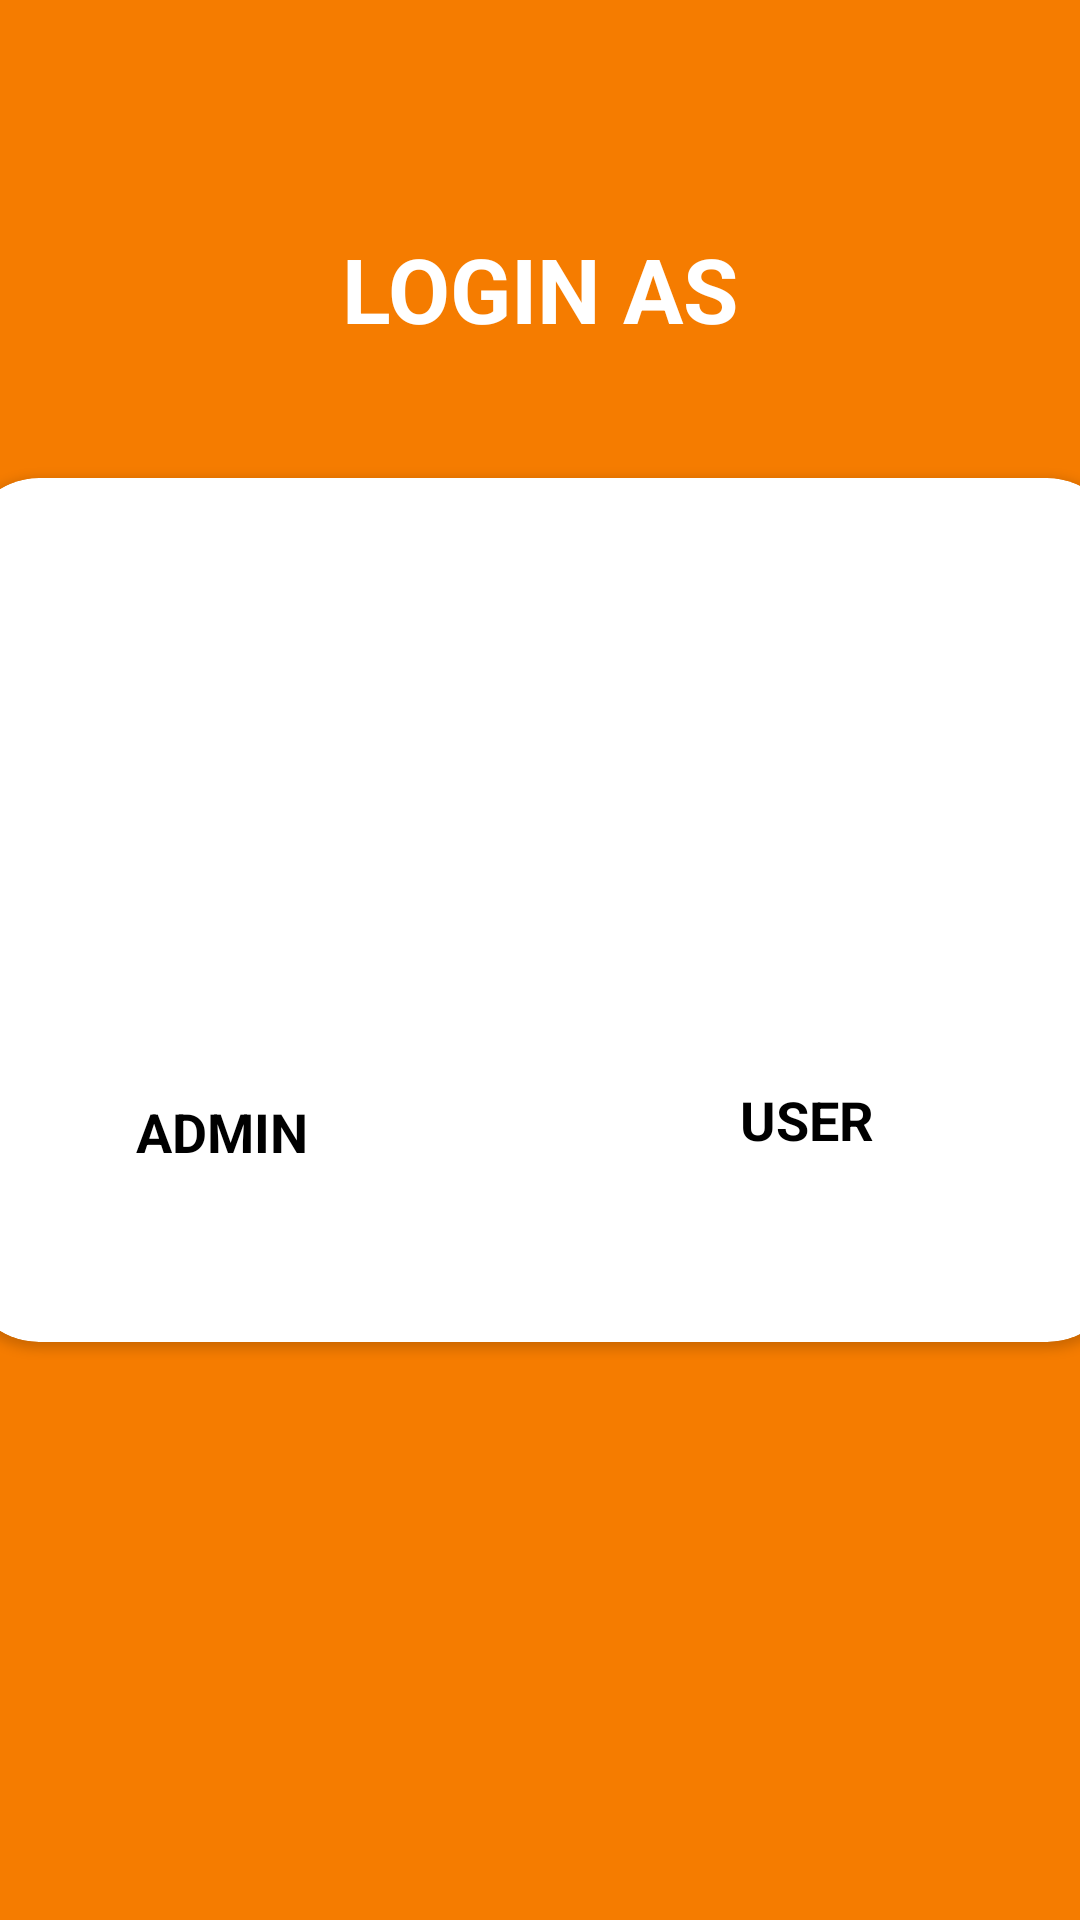

Android layout source for this screen:
<!-- AndroidManifest.xml: application theme Theme.ProjectUAS -->
<!-- res/layout/activity_main.xml -->
<?xml version="1.0" encoding="utf-8"?>
<androidx.constraintlayout.widget.ConstraintLayout
        xmlns:android="http://schemas.android.com/apk/res/android"
        xmlns:tools="http://schemas.android.com/tools"
        xmlns:app="http://schemas.android.com/apk/res-auto"
        android:layout_width="match_parent"
        android:layout_height="match_parent"
        android:background="@color/primary_dark"
        tools:context=".MainActivity">
    <TextView
            android:text="@string/text_login"
            android:layout_width="180dp"
            android:textAlignment="center"
            android:textStyle="bold"
            android:textColor="@color/white"
            android:textSize="30sp"
            android:layout_height="34dp"
            android:id="@+id/textView2"
            app:layout_constraintTop_toTopOf="parent" android:layout_marginTop="76dp"
            app:layout_constraintEnd_toEndOf="parent" app:layout_constraintStart_toStartOf="parent"/>
    <androidx.cardview.widget.CardView
            android:layout_width="386dp"
            android:layout_height="288dp"
            app:cardCornerRadius="25dp"
            app:layout_constraintEnd_toEndOf="parent"
            app:layout_constraintStart_toStartOf="parent"
            app:layout_constraintHorizontal_bias="0.48"
            app:layout_constraintTop_toBottomOf="@+id/textView2" android:layout_marginTop="44dp"
            app:layout_constraintBottom_toBottomOf="parent" app:layout_constraintVertical_bias="0.027">

        <androidx.constraintlayout.widget.ConstraintLayout
                android:layout_width="386dp"
                android:layout_height="243dp">
            <ImageView
                    android:layout_width="147dp"
                    android:layout_height="144dp"
                    app:srcCompat="@drawable/security_for_user"
                    android:id="@+id/bLoginUser"
                    android:contentDescription="@string/text_user"
                    app:layout_constraintEnd_toEndOf="parent"
                    android:layout_marginEnd="36dp" app:layout_constraintTop_toTopOf="parent"
                    app:layout_constraintBottom_toBottomOf="parent" app:layout_constraintVertical_bias="0.393"/>
            <TextView
                    android:text="@string/text_admin"
                    android:layout_width="84dp"
                    android:layout_height="28dp"
                    android:textAlignment="center"
                    android:textStyle="bold"
                    android:textColor="@color/black"
                    android:textSize="18sp"
                    app:layout_constraintStart_toStartOf="parent" android:layout_marginStart="44dp"
                    app:layout_constraintTop_toBottomOf="@+id/bLoginAdmin" android:layout_marginTop="12dp"
                    app:layout_constraintBottom_toBottomOf="parent" app:layout_constraintVertical_bias="0.0"
                    android:id="@+id/textView3"/>
            <ImageView
                    android:layout_width="159dp"
                    android:layout_height="154dp"
                    app:srcCompat="@drawable/security_for_admin"
                    android:id="@+id/bLoginAdmin"
                    android:contentDescription="@string/text_admin"
                    app:layout_constraintBottom_toBottomOf="parent"
                    app:layout_constraintTop_toTopOf="parent"
                    app:layout_constraintVertical_bias="0.444"
                    app:layout_constraintStart_toStartOf="parent"
                    android:layout_marginStart="16dp"/>
            <TextView
                    android:textColor="@color/black"
                    android:text="@string/text_user"
                    android:layout_width="84dp"
                    android:layout_height="28dp"
                    android:textAlignment="center"
                    android:textStyle="bold"
                    android:textSize="18sp"
                    app:layout_constraintTop_toBottomOf="@+id/bLoginUser"
                    app:layout_constraintBottom_toBottomOf="parent" app:layout_constraintVertical_bias="0.583"
                    app:layout_constraintStart_toEndOf="@+id/textView3" app:layout_constraintEnd_toEndOf="parent"
                    app:layout_constraintHorizontal_bias="0.637"/>


        </androidx.constraintlayout.widget.ConstraintLayout>


    </androidx.cardview.widget.CardView>


</androidx.constraintlayout.widget.ConstraintLayout>
<!-- resources referenced by this layout -->
<resources>
  <color name="black">#FF000000</color>
  <color name="primary_dark">#F57C00</color>
  <color name="white">#FFFFFFFF</color>
  <string name="text_admin">ADMIN</string>
  <string name="text_login">LOGIN AS</string>
  <string name="text_user">USER</string>
  <style name="Theme.ProjectUAS" parent="Theme.MaterialComponents.DayNight.DarkActionBar">
          
          <item name="colorPrimary">@color/primary</item>
          <item name="colorPrimaryVariant">@color/primary_dark</item>
          <item name="colorOnPrimary">@color/white</item>
          
          <item name="colorSecondary">@color/teal_200</item>
          <item name="colorSecondaryVariant">@color/teal_700</item>
          <item name="colorOnSecondary">@color/black</item>
          
          <item name="android:statusBarColor" tools:targetApi="l">?attr/colorPrimaryVariant</item>
          
      </style>
  <color name="primary">#FF9800</color>
  <color name="teal_200">#FF03DAC5</color>
  <color name="teal_700">#FF018786</color>
</resources>
